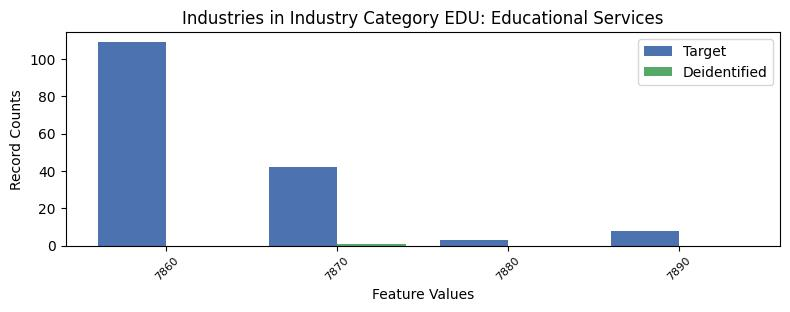

The file beside this chart, header and first rows:
, INDP, count_target, count_deidentified
1, 7860, 109, 0.0
2, 7870, 42, 1.0
3, 7880, 3, 0.0
0, 7890, 8, 0.0
